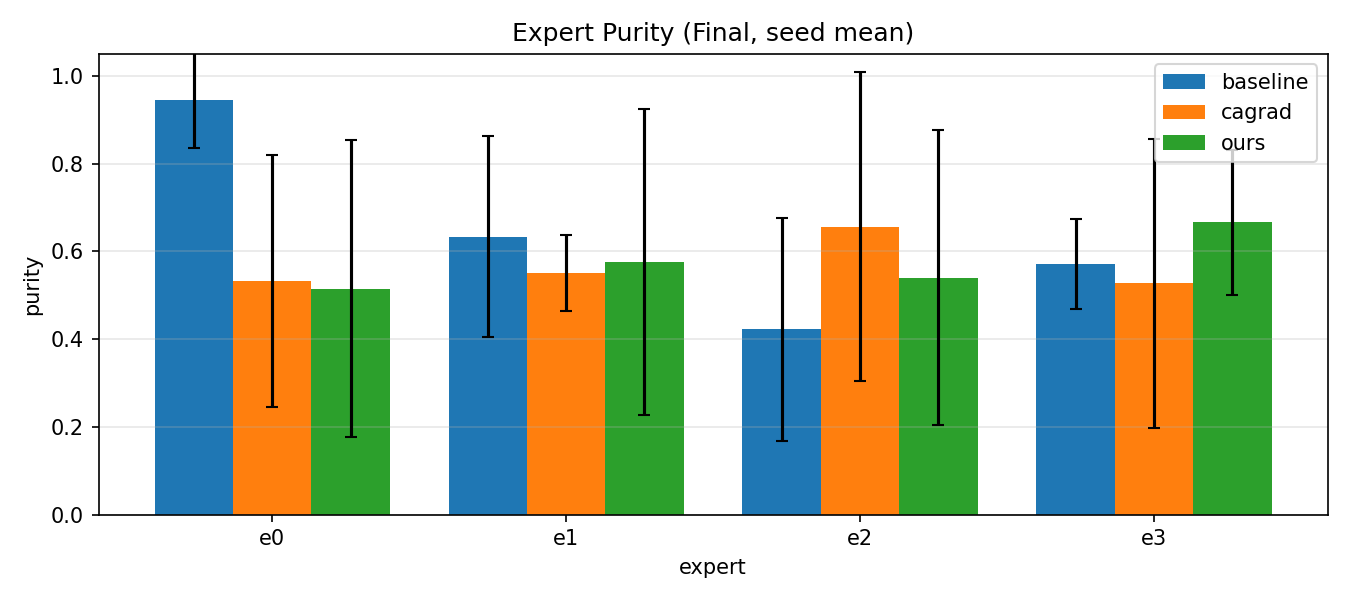

The table this chart was drawn from, first rows:
method, expert, purity_mean, purity_std
baseline, e0, 0.9449, 0.1102
baseline, e1, 0.6332, 0.2291
baseline, e2, 0.422, 0.2534
baseline, e3, 0.5706, 0.1025
cagrad, e0, 0.5325, 0.2863
cagrad, e1, 0.5511, 0.08615
cagrad, e2, 0.6561, 0.3519
cagrad, e3, 0.5271, 0.3294
ours, e0, 0.5149, 0.338
ours, e1, 0.5762, 0.3494
ours, e2, 0.5401, 0.3359
ours, e3, 0.6661, 0.1648
